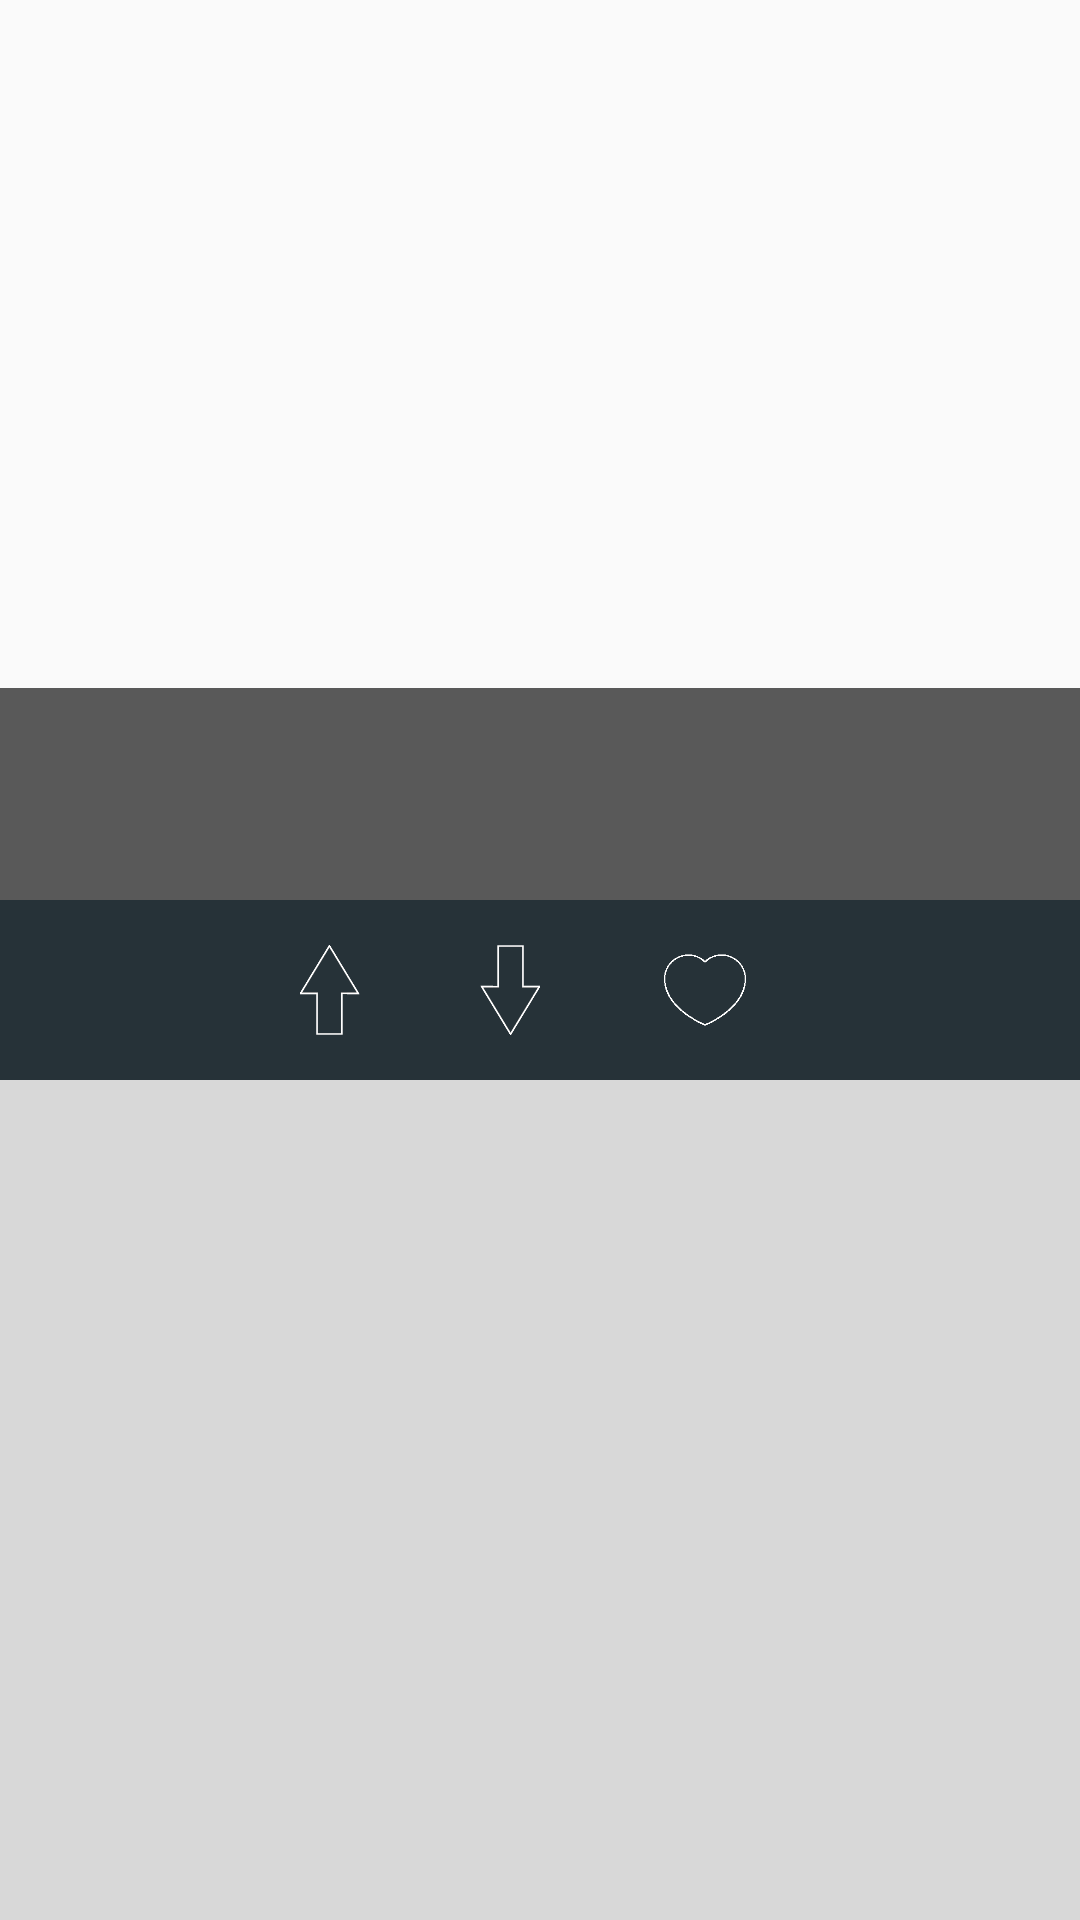

Android layout source for this screen:
<!-- AndroidManifest.xml: application theme AppTheme -->
<!-- res/layout/activity_view_photo.xml -->
<?xml version="1.0" encoding="utf-8"?>
<LinearLayout xmlns:android="http://schemas.android.com/apk/res/android"
    xmlns:app="http://schemas.android.com/apk/res-auto"
    xmlns:tools="http://schemas.android.com/tools"
    android:layout_width="match_parent"
    android:layout_height="match_parent"
    android:orientation="vertical"
    tools:context=".View.viewPhoto">

    <RelativeLayout
        android:layout_width="match_parent"
        android:layout_height="300dp"
        android:orientation="vertical">

        <ImageView
            android:id="@+id/imageExpand"
            android:layout_width="match_parent"
            android:layout_height="match_parent"
            android:scaleType="centerCrop"
            android:transitionName="myImage" />

        <LinearLayout
            android:layout_width="match_parent"
            android:layout_height="wrap_content"
            android:background="#A4000000"
            android:orientation="vertical"
            android:layout_alignParentBottom="true">

            <TextView
                android:id="@+id/title"
                android:layout_width="match_parent"
                android:layout_height="wrap_content"
                android:gravity="center_vertical"
                android:padding="10dp"
                android:text=""
                android:textColor="#ffff"
                android:textSize="15sp"
                android:textStyle="bold"/>

            <TextView
                android:id="@+id/description"
                android:layout_width="match_parent"
                android:layout_height="wrap_content"
                android:gravity="center_vertical"
                android:paddingLeft="10dp"
                android:paddingBottom="10dp"
                android:textColor="#ffff"
                android:textSize="15sp" />

        </LinearLayout>

    </RelativeLayout>

    <LinearLayout
        android:layout_width="match_parent"
        android:layout_height="60dp"
        android:background="#263238"
        android:gravity="center"
        android:orientation="horizontal">

        <LinearLayout
            android:layout_width="wrap_content"
            android:layout_height="match_parent"
            android:gravity="center_vertical"
            android:orientation="horizontal">

            <ImageView
                android:id="@+id/arrowUp"
                android:layout_width="20dp"
                android:layout_height="30dp"
                android:background="@drawable/arrow_up_unfilled" />

            <TextView
                android:id="@+id/ups"
                android:layout_width="wrap_content"
                android:layout_height="wrap_content"
                android:layout_marginLeft="10dp"
                android:text=""
                android:textColor="#ffff"
                android:textSize="14sp"
                android:textStyle="bold" />

        </LinearLayout>

        <LinearLayout
            android:layout_width="wrap_content"
            android:layout_height="match_parent"
            android:layout_marginLeft="30dp"
            android:gravity="center_vertical"
            android:orientation="horizontal">

            <ImageView
                android:id="@+id/arrowDown"
                android:layout_width="20dp"
                android:layout_height="30dp"
                android:background="@drawable/arrow_down_unfilled" />

            <TextView
                android:id="@+id/downs"
                android:layout_width="wrap_content"
                android:layout_height="wrap_content"
                android:layout_marginLeft="10dp"
                android:text=""
                android:textColor="#ffff"
                android:textSize="14sp"
                android:textStyle="bold" />

        </LinearLayout>

        <LinearLayout
            android:layout_width="wrap_content"
            android:layout_height="match_parent"
            android:layout_marginLeft="30dp"
            android:gravity="center_vertical"
            android:orientation="horizontal">

            <ImageView
                android:id="@+id/like_zoom"
                android:layout_width="30dp"
                android:layout_height="30dp"
                android:background="@drawable/unfilled" />

            <TextView
                android:id="@+id/favorites"
                android:layout_width="wrap_content"
                android:layout_height="wrap_content"
                android:layout_marginLeft="10dp"
                android:text=""
                android:textColor="#ffff"
                android:textSize="14sp"
                android:textStyle="bold" />

        </LinearLayout>

    </LinearLayout>

    <androidx.recyclerview.widget.RecyclerView
        android:id="@+id/comment_recycler_view"
        android:layout_width="match_parent"
        android:layout_height="wrap_content"
        android:scrollbars="vertical" />

    <LinearLayout
        android:layout_width="match_parent"
        android:layout_height="match_parent"
        android:background="#D2D1D1D1"
        android:orientation="vertical">

    </LinearLayout>

</LinearLayout>
<!-- resources referenced by this layout -->
<resources>
  <!-- drawable arrow_down_unfilled: png bitmap (drawable, 4185 bytes) -->
  <!-- drawable arrow_up_unfilled: png bitmap (drawable, 4148 bytes) -->
  <!-- drawable unfilled: png bitmap (drawable-v24, 1157 bytes) -->
  <style name="AppTheme" parent="Theme.AppCompat.Light.NoActionBar">
          
          <item name="colorPrimary">@color/colorPrimary</item>
          <item name="colorPrimaryDark">@color/colorPrimaryDark</item>
          <item name="colorAccent">@color/colorAccent</item>
          <item name="android:windowActionBarOverlay">true</item>
          <item name="android:windowActivityTransitions">true</item>
      </style>
  <color name="colorPrimary">#008577</color>
  <color name="colorPrimaryDark">#00574B</color>
  <color name="colorAccent">#D81B60</color>
</resources>
